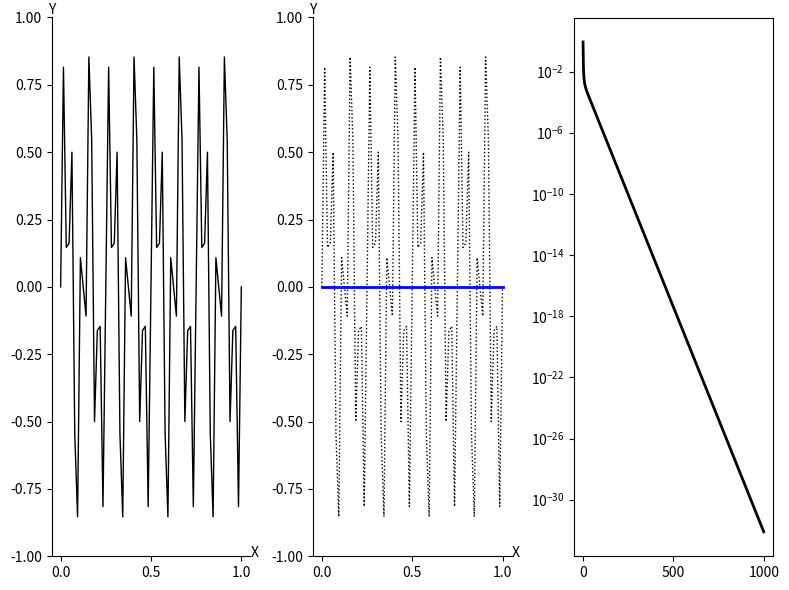

Reproduce this figure in Python.
import numpy as np
import matplotlib.pyplot as plt

def Weighted_Jacobi(v, f, n, niter, omega):
    v2 = v.copy()
    a = 0.5 * omega
    b = 1.0 - omega
    c = a    
    d = a
    for iter in range(0, niter):
        for i in range(1, n):
            v2[i] = a * v[i-1] + b * v[i] + c * v[i+1] + d * f[i]
        v = v2.copy()
    return v
    
def CalcResidual(v, f, n):
    v2 = v.copy()
    a = -1.0
    b = 2.0
    c = -1.0
    for i in range(1, n):
        av = a * v[i-1] +  b * v[i] + c * v[i+1]
        v2[i] = f[i] - av
    return v2
    
def Restrict(rh, nc):
    r2h = np.zeros( nc + 1 )
    for i in range(1, nc):
        r2h[i] = rh[2*i]
    return r2h

def Interpolate(e2h, nc):
    eh = np.zeros( 2*nc + 1 )
    for i in range(1, nc):
        eh[2*i] = e2h[i]
        eh[2*i+1] = 0.5 * ( e2h[i] + e2h[i+1] )
    return eh
    
def Correct(vh, eh, n):
    vh_new = np.zeros( n + 1 )
    for i in range(1, n):
        vh_new[i] = vh[i] + eh[i]
    return vh_new
    
def VectorNorm(vh, n): 
    return np.max(np.abs(vh))
    
def IsCoarseGrid(level, nCoarse):
    return level == nCoarse
    
def VCycle(vh, fh, n, level, nCoarse, omega):
    nIter1 = 3
    nIter2 = 3
    vh  = Weighted_Jacobi(vh, fh, n, nIter1, omega)
    if not IsCoarseGrid( level, nCoarse ):
        vh  = Weighted_Jacobi(vh, fh, n, nIter2, omega)
        rh  = CalcResidual(vh, fh, n)
        f2h = Restrict( rh, int(n/2) )
        v2h = np.zeros( int(n/2) + 1 )
        v2h = VCycle( v2h, f2h, int(n/2), level + 1, nCoarse, omega )
        eh  = Interpolate( v2h, int(n/2) )
        vh  = Correct(vh, eh, n)
    
    vh  = Weighted_Jacobi(vh, fh, n, nIter2, omega)
    return vh
    
def FMG_VCycle_Level_1(vh, fh, n, omega):
    nIter = 3
    vIter = 1
    nCoarse = 1
    rh  = CalcResidual(vh, fh, n)
    f2h = Restrict( rh, int(n/2) )
    e2h = np.zeros( int(n/2) + 1 )
    e2h = Weighted_Jacobi(e2h, f2h, int(n/2), nIter, omega)

    eh  = Interpolate( e2h, int(n/2) )
    vh = Correct(vh, eh, n)
    
    level = 0
    for i in range(0, vIter):
        vh = VCycle( vh, fh, n, level, nCoarse, omega )
    return vh
    
def FMG_VCycle_Level_2(vh, fh, n, omega):
    nIter = 3
    vIter = 1
    nCoarse = 2
    level = 0
    
    rh  = CalcResidual(vh, fh, n)
    r2h = Restrict( rh, int(n/2) )
    r4h = Restrict( r2h, int(n/4) )
    e4h = np.zeros( int(n/4) + 1 )
    e4h = Weighted_Jacobi(e4h, r4h, int(n/4), nIter, omega)
    
    e2h = Interpolate( e4h, int(n/4) )

    for i in range(0, vIter):
        e2h = VCycle( e2h, r2h, int(n/2), level+1, nCoarse, omega )
    
    eh = Interpolate( e2h, int(n/2) )
    vh = Correct(vh, eh, n)
    
    for i in range(0, vIter):
        vh = VCycle( vh, fh, n, level, nCoarse, omega )
    return vh
    
def FMG_VCycle_Level_3(vh, fh, n, omega):
    nIter = 3
    vIter = 1
    nCoarse = 3
    level = 0
    
    rh  = CalcResidual(vh, fh, n)
    r2h = Restrict( rh, int(n/2) )
    r4h = Restrict( r2h, int(n/4) )
    r8h = Restrict( r4h, int(n/8) )
    e8h = np.zeros( int(n/8) + 1 )
    e8h = Weighted_Jacobi(e8h, r8h, int(n/8), nIter, omega)
    
    e4h = Interpolate( e8h, int(n/8) )
    for i in range(0, vIter):
        e4h = VCycle( e4h, r4h, int(n/4), level+2, nCoarse, omega )

    e2h = Interpolate( e4h, int(n/4) )

    for i in range(0, vIter):
        e2h = VCycle( e2h, r2h, int(n/2), level+1, nCoarse, omega )
    
    eh = Interpolate( e2h, int(n/2) )
    vh = Correct(vh, eh, n)
    
    for i in range(0, vIter):
        vh = VCycle( vh, fh, n, level, nCoarse, omega )
    return vh
    
def FMG_VCycle_Level_4(vh, fh, n, omega):
    nIter = 3
    vIter = 1
    nCoarse = 4
    level = 0
    
    rh  = CalcResidual(vh, fh, n)
    r2h = Restrict( rh, int(n/2) )
    r4h = Restrict( r2h, int(n/4) )
    r8h = Restrict( r4h, int(n/8) )
    r16h = Restrict( r8h, int(n/16) )

    e16h = np.zeros( int(n/16) + 1 )
    e16h = Weighted_Jacobi(e16h, r16h, int(n/16), nIter, omega)
    
    e8h = Interpolate( e16h, int(n/16) )
    for i in range(0, vIter):
        e8h = VCycle( e8h, r8h, int(n/8), level+3, nCoarse, omega )

    e4h = Interpolate( e8h, int(n/8) )
    for i in range(0, vIter):
        e4h = VCycle( e4h, r4h, int(n/4), level+2, nCoarse, omega )

    e2h = Interpolate( e4h, int(n/4) )

    for i in range(0, vIter):
        e2h = VCycle( e2h, r2h, int(n/2), level+1, nCoarse, omega )
    
    eh = Interpolate( e2h, int(n/2) )
    vh = Correct(vh, eh, n)
    
    for i in range(0, vIter):
        vh = VCycle( vh, fh, n, level, nCoarse, omega )
    return vh
    
def FMG_VCycle_Level_4_NEW(vh, fh, n, omega):
    nIter = 3
    vIter = 1
    nCoarse = 4
    level = 0
    
    rh  = CalcResidual(vh, fh, n)
    r2h = Restrict( rh, int(n/2) )
    r4h = Restrict( r2h, int(n/4) )
    r8h = Restrict( r4h, int(n/8) )
    r16h = Restrict( r8h, int(n/16) )

    e16h = np.zeros( int(n/16) + 1 )
    for i in range(0, vIter):
        e16h = VCycle( e16h, r16h, int(n/16), level+4, nCoarse, omega )  

    e8h = Interpolate( e16h, int(n/16) )
    for i in range(0, vIter):
        e8h = VCycle( e8h, r8h, int(n/8), level+3, nCoarse, omega )

    e4h = Interpolate( e8h, int(n/8) )
    for i in range(0, vIter):
        e4h = VCycle( e4h, r4h, int(n/4), level+2, nCoarse, omega )

    e2h = Interpolate( e4h, int(n/4) )

    for i in range(0, vIter):
        e2h = VCycle( e2h, r2h, int(n/2), level+1, nCoarse, omega )
    
    eh = Interpolate( e2h, int(n/2) )
    vh = Correct(vh, eh, n)
    
    for i in range(0, vIter):
        vh = VCycle( vh, fh, n, level, nCoarse, omega )
    return vh
    
def FMG_VCycle( eh, rh, n, level, nCoarse, omega, vIter ):
    for i in range(0, vIter):
        eh = VCycle( eh, rh, n, level, nCoarse, omega )
    return eh
        
def FMG_VCycle_Recursive_Level_4(vh, fh, n, omega):
    nIter = 3
    vIter = 1
    nCoarse = 4
    level = 0
    
    rh  = CalcResidual(vh, fh, n)
    r2h = Restrict( rh, int(n/2) )
    r4h = Restrict( r2h, int(n/4) )
    r8h = Restrict( r4h, int(n/8) )
    r16h = Restrict( r8h, int(n/16) )

    e16h = np.zeros( int(n/16) + 1 )
    e16h = FMG_VCycle( e16h, r16h, int(n/16), level+4, nCoarse, omega, vIter )

    e8h = Interpolate( e16h, int(n/16) )
    e8h = FMG_VCycle( e8h, r8h, int(n/8), level+3, nCoarse, omega, vIter )
    
    e4h = Interpolate( e8h, int(n/8) )
    e4h = FMG_VCycle( e4h, r4h, int(n/4), level+2, nCoarse, omega, vIter )
    
    e2h = Interpolate( e4h, int(n/4) )
    e2h = FMG_VCycle( e2h, r2h, int(n/2), level+1, nCoarse, omega, vIter )

    eh = Interpolate( e2h, int(n/2) )
    vh = Correct(vh, eh, n)
    
    for i in range(0, vIter):
        vh = VCycle( vh, fh, n, level, nCoarse, omega )
    return vh    

def basic_visual_setup(ax):    
    ax.spines['right'].set_color('none')
    ax.spines['top'].set_color('none')
    ax.set_xlabel("X")
    ax.set_ylabel("Y",rotation='horizontal')
    ax.xaxis.set_label_coords(1.02, 0.02)
    ax.yaxis.set_label_coords(0.0, 1.0)
    ax.set_ylim(-1.0, 1.0)
    return


n = 64
m = int(n/2)
dx = 1.0 / n
h = dx

fh = np.zeros( n + 1 )

x = np.zeros( n + 1 )
y = np.zeros( n + 1 )

for i in range(0, n+1):
    x[i] = i * h
    y16m = np.sin( i * 16 * np.pi / n )
    y40m = np.sin( i * 40 * np.pi / n )
    y[i] = 0.5 * ( y16m + y40m )
    
omega = 2.0/3.0

vh = y.copy()

nCycle = 1000

res = np.zeros( nCycle + 1 )
res[0] = VectorNorm( vh, n )

for iCycle in range(0, nCycle):
    #vh = FMG_VCycle_Level_4_NEW(vh, fh, n, omega)
    vh = FMG_VCycle_Recursive_Level_4(vh, fh, n, omega)
    
    res[iCycle+1] = VectorNorm( vh, n )
    
    
print("res=\n",res)

fig = plt.figure('OneFLOW-CFD Solver Full Multigrid V-Cycle Scheme', figsize=(8, 6), dpi=100)

ax = fig.add_subplot(1,3,1)
basic_visual_setup( ax )
mycolor  = 'blue'
mymarker = 'none'
mylabel  = 'initial field'
ax.plot(x,y,color='black',linewidth=1,marker=mymarker,markerfacecolor='none',label=mylabel)

ax = fig.add_subplot(1,3,2)
basic_visual_setup( ax )

mycolor  = 'blue'
mymarker = 'o'
mylabel  = 'coarse grid'
ax.plot(x,y,color='black',linewidth=1,linestyle='dotted',marker='none',markerfacecolor='none',label=mylabel)
ax.plot(x,vh,color=mycolor,linewidth=2,marker='none',markerfacecolor='none',label=mylabel)

ax = fig.add_subplot(1,3,3)
ii = np.linspace(0, nCycle, nCycle + 1)
ax.set_yscale("log", base=10)
ax.plot(ii,res,color='black',linewidth=2,linestyle='solid',marker='none',markerfacecolor='none',label='res')

fig.tight_layout()
plt.show()
